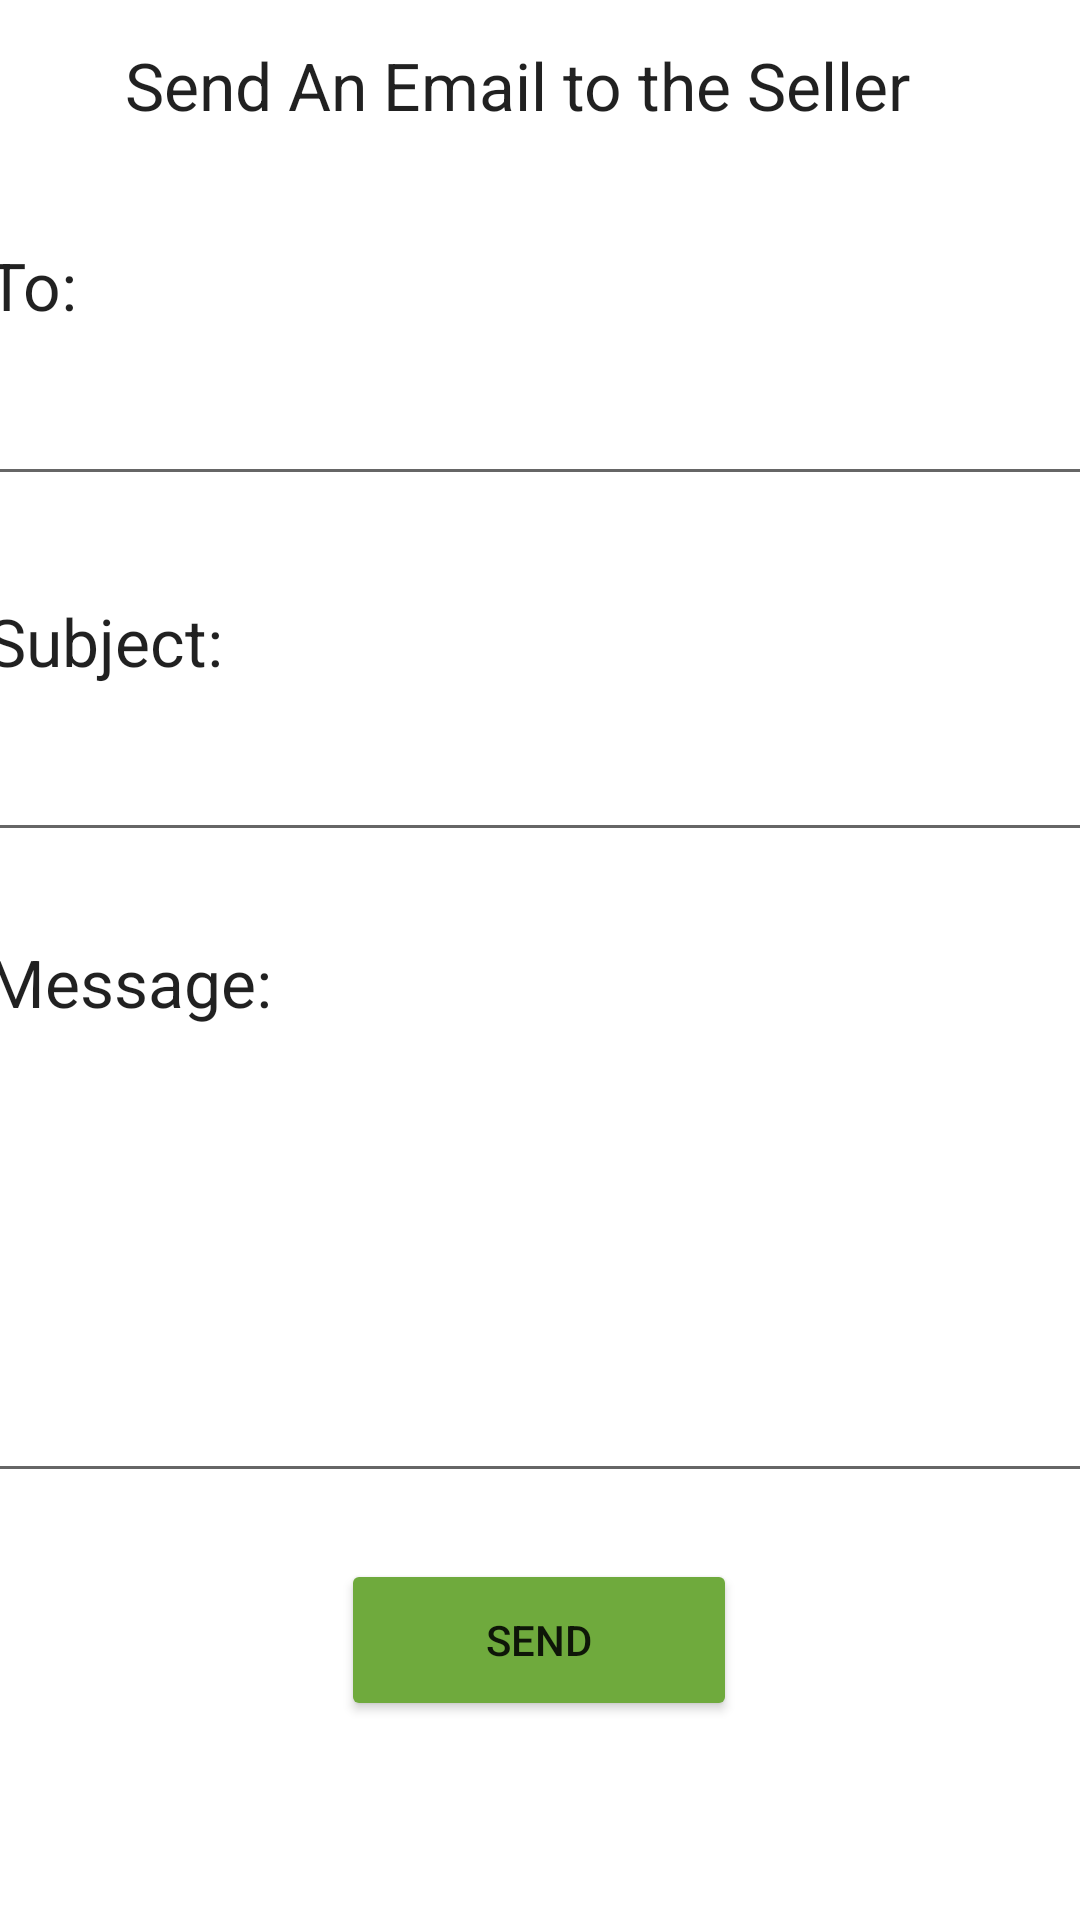

The Android layout XML behind this screen, and the referenced resources:
<!-- AndroidManifest.xml: application theme Theme.EzSale -->
<!-- res/layout/activity_send_email.xml -->
<?xml version="1.0" encoding="utf-8"?>
<androidx.constraintlayout.widget.ConstraintLayout xmlns:android="http://schemas.android.com/apk/res/android"
    xmlns:app="http://schemas.android.com/apk/res-auto"
    xmlns:tools="http://schemas.android.com/tools"
    android:layout_width="match_parent"
    android:layout_height="match_parent"
    tools:context=".buyer.SendEmailActivity">

    <TextView
        android:id="@+id/email_To_text"
        android:layout_width="370dp"
        android:layout_height="35dp"
        android:text="To:"
        android:textAppearance="@style/TextAppearance.AppCompat.Large"
        app:layout_constraintBottom_toBottomOf="parent"
        app:layout_constraintEnd_toEndOf="parent"
        app:layout_constraintHorizontal_bias="0.487"
        app:layout_constraintStart_toStartOf="parent"
        app:layout_constraintTop_toTopOf="parent"
        app:layout_constraintVertical_bias="0.133" />

    <EditText
        android:id="@+id/email_address_input"
        android:layout_width="370dp"
        android:layout_height="50dp"
        android:inputType="textEmailAddress"
        app:layout_constraintBottom_toBottomOf="parent"
        app:layout_constraintEnd_toEndOf="parent"
        app:layout_constraintHorizontal_bias="0.487"
        app:layout_constraintStart_toStartOf="parent"
        app:layout_constraintTop_toBottomOf="@+id/email_To_text"
        app:layout_constraintVertical_bias="0.0" />

    <TextView
        android:id="@+id/email_Subject_text"
        android:layout_width="370dp"
        android:layout_height="35dp"
        android:text="Subject:"
        android:textAppearance="@style/TextAppearance.AppCompat.Large"
        app:layout_constraintBottom_toBottomOf="parent"
        app:layout_constraintEnd_toEndOf="parent"
        app:layout_constraintHorizontal_bias="0.487"
        app:layout_constraintStart_toStartOf="parent"
        app:layout_constraintTop_toTopOf="parent"
        app:layout_constraintVertical_bias="0.329" />

    <EditText
        android:id="@+id/email_subject_input"
        android:layout_width="370dp"
        android:layout_height="50dp"
        android:inputType="textEmailSubject"
        app:layout_constraintBottom_toBottomOf="parent"
        app:layout_constraintEnd_toEndOf="parent"
        app:layout_constraintHorizontal_bias="0.487"
        app:layout_constraintStart_toStartOf="parent"
        app:layout_constraintTop_toBottomOf="@+id/email_Subject_text"
        app:layout_constraintVertical_bias="0.0" />

    <TextView
        android:id="@+id/email_message_text"
        android:layout_width="370dp"
        android:layout_height="35dp"
        android:text="Message:"
        android:textAppearance="@style/TextAppearance.AppCompat.Large"
        app:layout_constraintBottom_toBottomOf="parent"
        app:layout_constraintEnd_toEndOf="parent"
        app:layout_constraintHorizontal_bias="0.487"
        app:layout_constraintStart_toStartOf="parent"
        app:layout_constraintTop_toTopOf="parent"
        app:layout_constraintVertical_bias="0.517" />

    <EditText
        android:id="@+id/email_message_input"
        android:layout_width="370dp"
        android:layout_height="150dp"
        android:inputType="textMultiLine"
        app:layout_constraintBottom_toBottomOf="parent"
        app:layout_constraintEnd_toEndOf="parent"
        app:layout_constraintHorizontal_bias="0.487"
        app:layout_constraintStart_toStartOf="parent"
        app:layout_constraintTop_toBottomOf="@+id/email_message_text"
        app:layout_constraintVertical_bias="0.0" />

    <Button
        android:id="@+id/send_email_btn"
        android:layout_width="132dp"
        android:layout_height="54dp"
        android:text="Send"
        android:backgroundTint="#6FAA3D"
        app:layout_constraintBottom_toBottomOf="parent"
        app:layout_constraintEnd_toEndOf="parent"
        app:layout_constraintHorizontal_bias="0.498"
        app:layout_constraintStart_toStartOf="parent"
        app:layout_constraintTop_toTopOf="parent"
        app:layout_constraintVertical_bias="0.887" />

    <TextView
        android:id="@+id/send_Email_title"
        android:layout_width="277dp"
        android:layout_height="53dp"
        android:text="Send An Email to the Seller"
        android:textAppearance="@style/TextAppearance.AppCompat.Large"
        app:layout_constraintBottom_toBottomOf="parent"
        app:layout_constraintEnd_toEndOf="parent"
        app:layout_constraintStart_toStartOf="parent"
        app:layout_constraintTop_toTopOf="parent"
        app:layout_constraintVertical_bias="0.023" />
</androidx.constraintlayout.widget.ConstraintLayout>
<!-- resources referenced by this layout -->
<resources>
  <style name="Theme.EzSale" parent="Theme.MaterialComponents.DayNight.DarkActionBar">
          
          <item name="colorPrimary">@color/purple_500</item>
          <item name="colorPrimaryVariant">@color/purple_700</item>
          <item name="colorOnPrimary">@color/white</item>
          
          <item name="colorSecondary">@color/teal_200</item>
          <item name="colorSecondaryVariant">@color/teal_700</item>
          <item name="colorOnSecondary">@color/black</item>
          
          <item name="android:statusBarColor" tools:targetApi="l">?attr/colorPrimaryVariant</item>
          
      </style>
  <!-- not gathered from this repository: default colours our renderer supplied (Android Studio template values) -->
  <color name="purple_500">#FF6200EE</color>
  <color name="purple_700">#FF3700B3</color>
  <color name="teal_200">#FF03DAC5</color>
  <color name="teal_700">#FF018786</color>
  <color name="black">#FF000000</color>
  <color name="white">#FFFFFFFF</color>
</resources>
